10-way image classification set "spectrograms" from GitHub (eerhs/GuitarNeXt); label vocabulary: blues, classical, country, disco, hip-hop, jazz, metal, pop, reggae, rock.

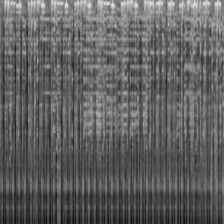
Label: reggae

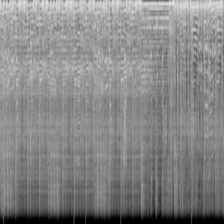
Label: metal

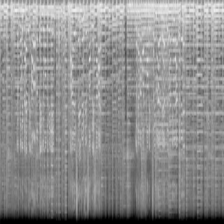
Label: rock

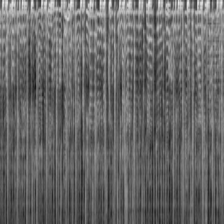
Label: hip-hop

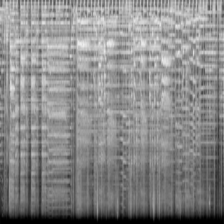
Label: disco

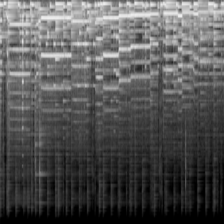
Label: jazz
